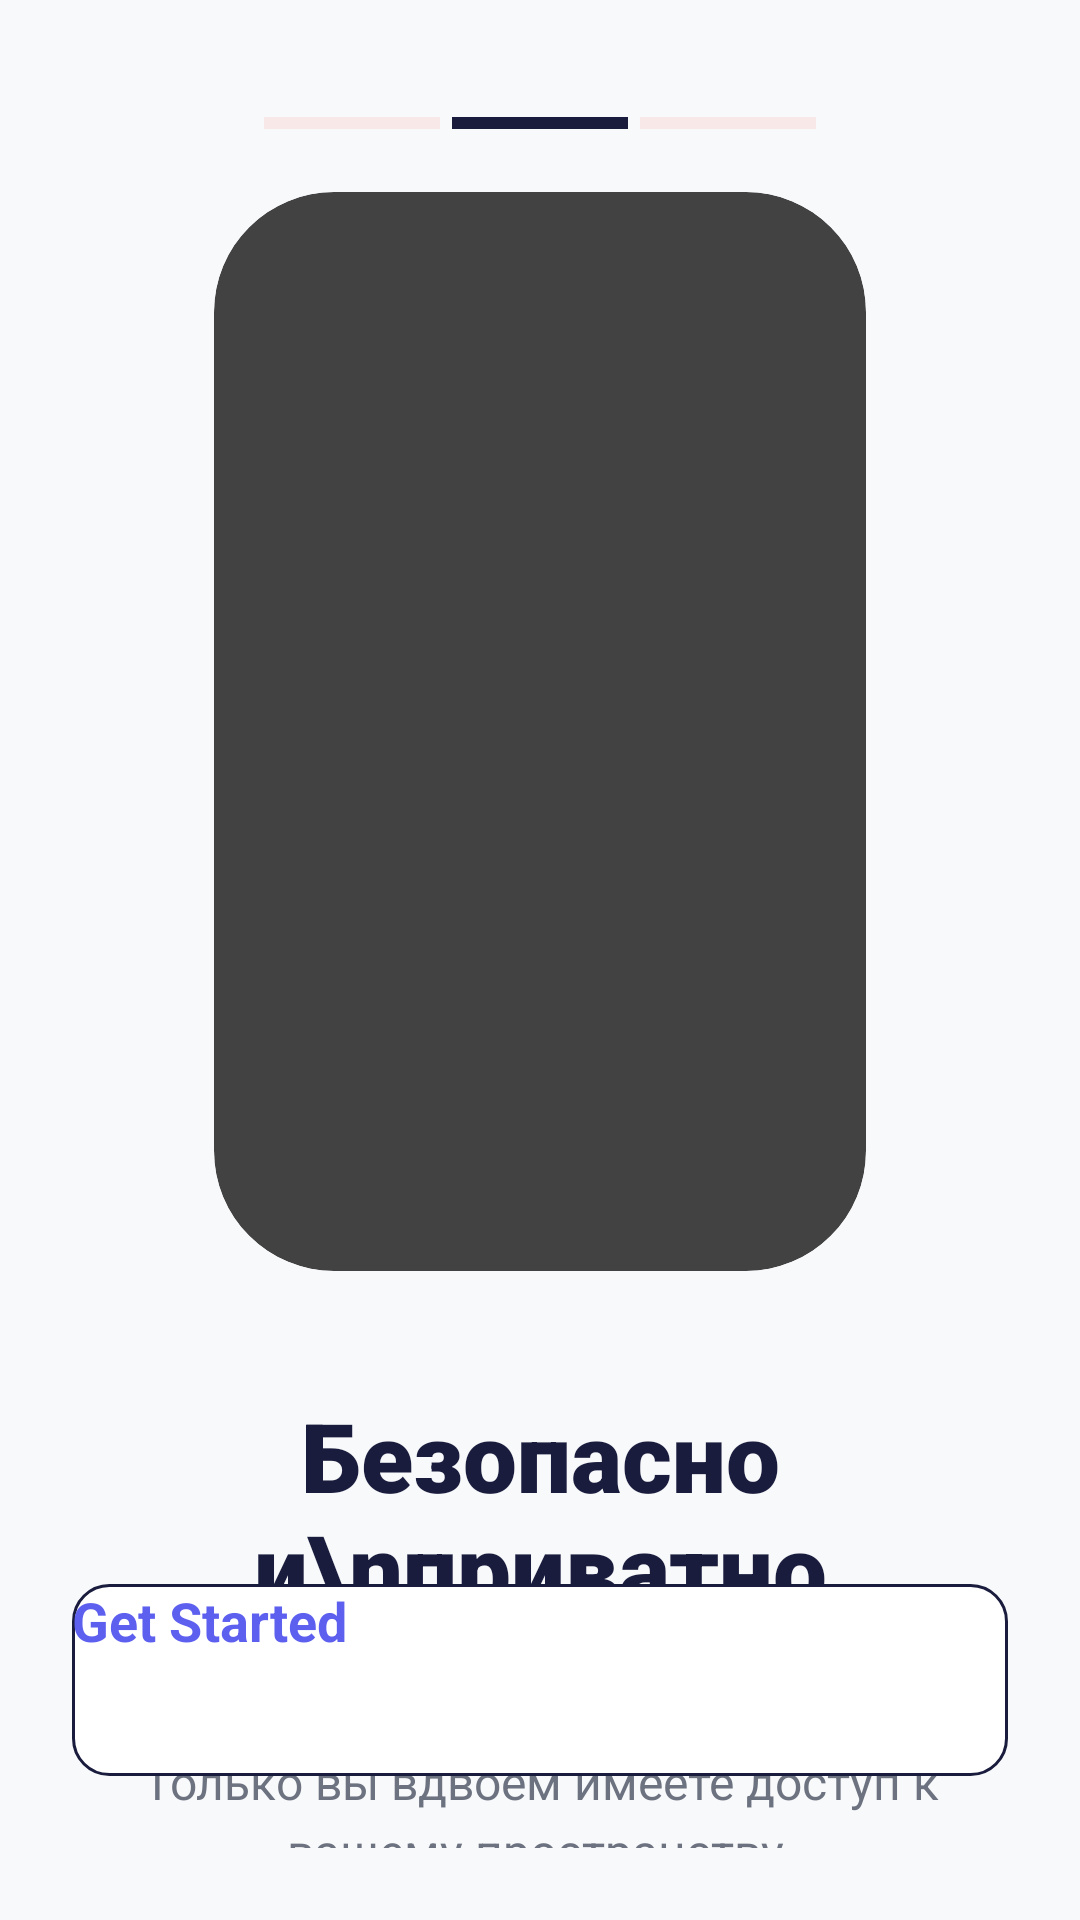

Write the Android layout XML for this screen, with the resource values it uses.
<!-- AndroidManifest.xml: application theme Theme.App.Starting -->
<!-- res/layout/fragment_onboarding_step2.xml -->
<?xml version="1.0" encoding="utf-8"?>
<androidx.constraintlayout.widget.ConstraintLayout xmlns:android="http://schemas.android.com/apk/res/android"
    xmlns:app="http://schemas.android.com/apk/res-auto"
    android:layout_width="match_parent"
    android:layout_height="match_parent"
    android:background="@color/background_light"
    android:padding="24dp">


    <LinearLayout
        android:layout_width="0dp"
        android:layout_height="4dp"
        android:layout_marginStart="64dp"
        android:layout_marginEnd="64dp"
        android:layout_marginTop="15sp"
        android:orientation="horizontal"
        app:layout_constraintEnd_toEndOf="parent"
        app:layout_constraintStart_toStartOf="parent"
        app:layout_constraintTop_toTopOf="parent">

        <View
            android:layout_width="0dp"
            android:layout_height="match_parent"
            android:layout_marginEnd="4dp"
            android:layout_weight="1"
            android:background="@color/baby_pink" />

        <View
            android:layout_width="0dp"
            android:layout_height="match_parent"
            android:layout_marginEnd="4dp"
            android:layout_weight="1"
            android:background="@color/text_primary" />

        <View
            android:layout_width="0dp"
            android:layout_height="match_parent"
            android:layout_weight="1"
            android:background="@color/baby_pink" />
    </LinearLayout>

    <androidx.cardview.widget.CardView
        android:id="@+id/cardIllustration"
        android:layout_width="652px"
        android:layout_height="1079px"
        android:layout_marginTop="40dp"
        app:cardCornerRadius="40dp"
        app:cardElevation="0dp"
        app:layout_constraintEnd_toEndOf="parent"
        app:layout_constraintStart_toStartOf="parent"
        app:layout_constraintTop_toTopOf="parent">

        <ImageView
            android:layout_width="wrap_content"
            android:layout_height="wrap_content"
            android:contentDescription="About security"
            android:scaleType="centerInside"
            android:src="@drawable/photo_for_onboarding_step_2" />
    </androidx.cardview.widget.CardView>

    <TextView
        android:id="@+id/tvTitle"
        android:layout_width="match_parent"
        android:layout_height="wrap_content"
        android:layout_marginTop="40dp"
        android:fontFamily="sans-serif-black"
        android:gravity="center"
        android:text="Безопасно и\nприватно"
        android:textColor="@color/text_primary"
        android:textSize="32sp"
        android:textStyle="bold"
        app:layout_constraintTop_toBottomOf="@id/cardIllustration" />

    <TextView
        android:layout_width="match_parent"
        android:layout_height="wrap_content"
        android:layout_marginTop="16dp"
        android:gravity="center"
        android:lineSpacingExtra="4dp"
        android:text="Ваши данные под надежной защитой. Только вы вдвоем имеете доступ к вашему пространству."
        android:textColor="@color/text_secondary"
        android:textSize="16sp"
        app:layout_constraintTop_toBottomOf="@id/tvTitle" />

    <androidx.appcompat.widget.AppCompatButton
        android:id="@+id/btnFinish"
        android:layout_width="match_parent"
        android:layout_height="64dp"
        android:layout_marginBottom="24dp"
        android:background="@drawable/bg_input_field"

        android:text="@string/start"
        android:textAllCaps="false"
        android:textColor="@color/light_blue"
        android:textSize="18sp"
        android:textStyle="bold"
        app:layout_constraintBottom_toBottomOf="parent" />

</androidx.constraintlayout.widget.ConstraintLayout>
<!-- resources referenced by this layout -->
<resources>
  <color name="baby_pink">#F9E8E8</color>
  <color name="background_light">#F8F9FB</color>
  <color name="light_blue">#5D5FEF</color>
  <color name="text_primary">#1A1C3D</color>
  <color name="text_secondary">#6C727F</color>
  <!-- drawable bg_input_field (drawable) -->
  <?xml version="1.0" encoding="utf-8"?>
  <shape xmlns:android="http://schemas.android.com/apk/res/android">
  
      <solid android:color="@color/white" />
  
      <corners android:radius="12dp" />
  
      <stroke
          android:width="1dp"
          android:color="@color/text_primary" />
  </shape>
  <string name="start">Get Started</string>
  <style name="Theme.App.Starting" parent="Theme.SplashScreen">
          <item name="windowSplashScreenBackground">@android:color/background_light</item>
          <item name="windowSplashScreenAnimatedIcon">@drawable/splash_icon</item>
          <item name="windowSplashScreenAnimationDuration">1000</item>
          <item name="postSplashScreenTheme">@style/Theme.OurMemories</item>
      </style>
  <color name="white">#FFFFFF</color>
  <!-- drawable splash_icon: png bitmap (drawable, 316944 bytes) -->
  <style name="Theme.OurMemories" parent="Base.Theme.OurMemories" />
  <style name="Base.Theme.OurMemories" parent="Theme.Material3.DayNight.NoActionBar">
          <item name="colorOnPrimary">@color/white</item>
  
          <item name="android:windowBackground">@color/background_light</item>
          <item name="colorSurface">@color/white</item>
          <item name="colorOnSurface">@color/text_primary</item>
          <item name="colorOnBackground">@color/text_primary</item>
  
          <item name="android:textColorPrimary">@color/text_primary</item>
          <item name="android:textColorSecondary">@color/text_secondary</item>
      </style>
</resources>
